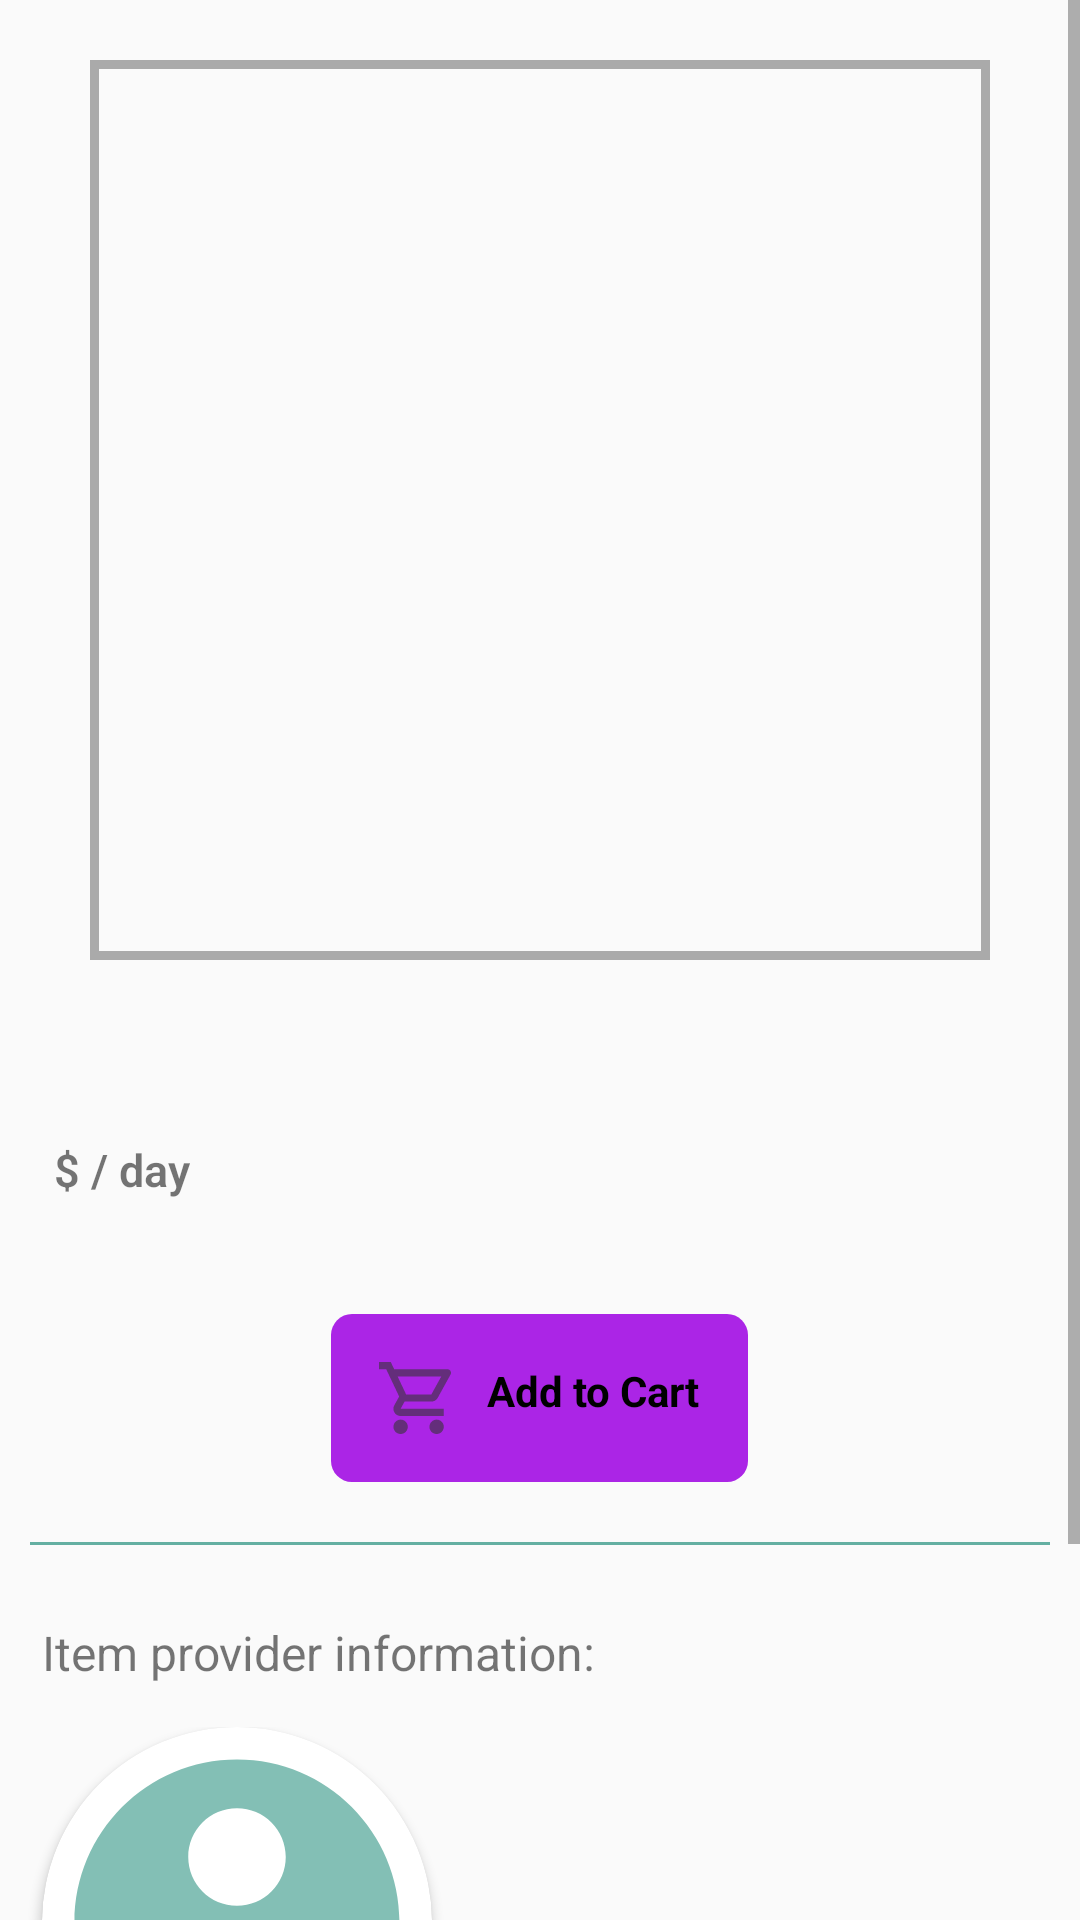

Write the Android layout XML for this screen, with the resource values it uses.
<!-- AndroidManifest.xml: application theme Theme.ShareRent -->
<!-- res/layout/activity_selected_item.xml -->
<?xml version="1.0" encoding="utf-8"?>
<ScrollView xmlns:android="http://schemas.android.com/apk/res/android"
    xmlns:app="http://schemas.android.com/apk/res-auto"
    xmlns:tools="http://schemas.android.com/tools"
    android:layout_width="match_parent"
    android:layout_height="match_parent"
    tools:context=".SelectedItemActivity">

    <LinearLayout
        android:layout_width="match_parent"
        android:layout_height="wrap_content"
        android:orientation="vertical">

        <ImageView
            android:id="@+id/selected_item_photo"
            android:layout_width="300dp"
            android:layout_height="300dp"
            android:layout_gravity="center"
            android:layout_marginTop="20dp"
            android:layout_marginBottom="10dp"
            android:background="@drawable/list_border"
            android:contentDescription="@string/baby_gear_item_photo"
            android:padding="1dp"
            android:scaleType="centerInside" />

        <TextView
            android:id="@+id/selected_item_description"
            android:layout_width="match_parent"
            android:layout_height="wrap_content"
            android:padding="14dp"
            android:textColor="@color/black"
            android:textSize="16sp"
            tools:text="Sample Description" />

        <LinearLayout
            android:layout_width="wrap_content"
            android:layout_height="match_parent"
            android:layout_gravity="start"
            android:orientation="horizontal">

            <TextView
                android:id="@+id/rent_price"
                android:layout_width="wrap_content"
                android:layout_height="wrap_content"
                android:fontFamily="sans-serif-light"
                android:paddingStart="14dp"
                android:paddingEnd="2dp"
                android:paddingBottom="8dp"
                android:textSize="15sp"
                android:textStyle="bold"
                tools:text="Rent Price" />

            <TextView
                android:layout_width="wrap_content"
                android:layout_height="wrap_content"
                android:fontFamily="sans-serif-light"
                android:paddingStart="2dp"
                android:paddingEnd="8dp"
                android:paddingBottom="8dp"
                android:text="@string/price_per_day"
                android:textSize="15sp"
                android:textStyle="bold" />

        </LinearLayout>

        <FrameLayout
            android:id="@+id/add_to_cart_view"
            android:layout_width="wrap_content"
            android:layout_height="wrap_content"
            android:layout_gravity="center"
            android:layout_marginTop="30dp"
            android:layout_marginBottom="20dp"
            android:background="@drawable/btn_background"
            android:clickable="true"
            android:focusable="true">

            <LinearLayout
                android:layout_width="wrap_content"
                android:layout_height="wrap_content"
                android:background="?android:attr/selectableItemBackground"
                android:orientation="horizontal"
                android:padding="10dp">

                <ImageView
                    android:layout_width="wrap_content"
                    android:layout_height="wrap_content"
                    android:contentDescription="@string/shopping_cart_symbol"
                    android:padding="6dp"
                    android:src="@drawable/shopping_cart" />

                <TextView
                    android:layout_width="wrap_content"
                    android:layout_height="wrap_content"
                    android:padding="6dp"
                    android:text="@string/add_to_cart"
                    android:textColor="@color/black"
                    android:textStyle="bold" />

            </LinearLayout>

        </FrameLayout>

        <View
            android:layout_width="match_parent"
            android:layout_height="1dp"
            android:layout_marginStart="10dp"
            android:layout_marginEnd="10dp"
            android:background="@color/color_primary_dark" />

        <LinearLayout
            android:layout_width="match_parent"
            android:layout_height="wrap_content"
            android:orientation="vertical">

            <TextView
                android:layout_width="match_parent"
                android:layout_height="wrap_content"
                android:layout_marginStart="14dp"
                android:layout_marginTop="25dp"
                android:layout_marginEnd="14dp"
                android:layout_marginBottom="14dp"
                android:fontFamily="sans-serif"
                android:text="@string/item_provider_information"
                android:textSize="16sp" />

            <LinearLayout
                android:layout_width="match_parent"
                android:layout_height="wrap_content"
                android:orientation="horizontal">

                <androidx.cardview.widget.CardView
                    style="@style/card_view"
                    android:layout_marginStart="14dp"
                    android:layout_marginEnd="6dp"
                    app:cardCornerRadius="65dp">

                    <ImageView
                        android:id="@+id/item_provider_picture"
                        style="@style/user_profile_picture"
                        android:contentDescription="@string/item_provider_profile_picture" />
                </androidx.cardview.widget.CardView>

                <LinearLayout
                    android:layout_width="match_parent"
                    android:layout_height="200dp"
                    android:layout_marginStart="12dp"
                    android:layout_marginEnd="6dp"
                    android:layout_marginBottom="20dp"
                    android:orientation="vertical">

                    <TextView
                        android:id="@+id/item_provider_name"
                        android:layout_width="match_parent"
                        android:layout_height="0dp"
                        android:layout_weight="2"
                        android:gravity="center_vertical"
                        android:paddingStart="10dp"
                        android:paddingEnd="4dp"
                        android:textSize="18sp"
                        android:textStyle="bold"
                        tools:text="Name" />

                    <TextView
                        android:id="@+id/item_provider_email"
                        android:layout_width="match_parent"
                        android:layout_height="0dp"
                        android:layout_weight="1"
                        android:drawablePadding="6dp"
                        android:gravity="center_vertical"
                        android:paddingStart="10dp"
                        android:paddingEnd="4dp"
                        android:textSize="13sp"
                        app:drawableLeftCompat="@drawable/email_symbol"
                        tools:text="Email" />

                    <TextView
                        android:id="@+id/item_provider_phone"
                        android:layout_width="match_parent"
                        android:layout_height="0dp"
                        android:layout_weight="1"
                        android:drawablePadding="6dp"
                        android:gravity="center_vertical"
                        android:paddingStart="10dp"
                        android:paddingEnd="4dp"
                        android:textSize="13sp"
                        app:drawableLeftCompat="@drawable/phone_symbol"
                        tools:text="Phone" />

                </LinearLayout>

            </LinearLayout>

        </LinearLayout>

    </LinearLayout>

</ScrollView>
<!-- resources referenced by this layout -->
<resources>
  <color name="black">#FF000000</color>
  <color name="color_primary_dark">#64afa2</color>
  <!-- drawable btn_background (drawable) -->
  <?xml version="1.0" encoding="utf-8"?>
  <shape xmlns:android="http://schemas.android.com/apk/res/android"
      android:shape="rectangle">
  
      <solid android:color="@color/base_color" />
  
      <size
          android:width="40dp"
          android:height="20dp" />
  
      <corners android:radius="7dp" />
  
  </shape>
  <!-- drawable list_border (drawable) -->
  <?xml version="1.0" encoding="utf-8"?>
  <shape xmlns:android="http://schemas.android.com/apk/res/android"
      android:shape="rectangle">
  
      <stroke
          android:width="3dp"
          android:color="@android:color/darker_gray" />
  
  </shape>
  <string name="add_to_cart">Add to Cart</string>
  <string name="baby_gear_item_photo">Photo of Baby Gear Item</string>
  <string name="item_provider_information">Item provider information:</string>
  <string name="item_provider_profile_picture">Item Provider Profile Picture</string>
  <string name="price_per_day">$ / day</string>
  <string name="shopping_cart_symbol">Shopping Cart Symbol</string>
  <style name="card_view">
          <item name="android:layout_width">130dp</item>
          <item name="android:layout_height">130dp</item>
          <item name="android:layout_marginTop">20dp</item>
          <item name="android:layout_gravity">center_horizontal</item>
      </style>
  <style name="user_profile_picture">
          <item name="android:layout_width">match_parent</item>
          <item name="android:layout_height">match_parent</item>
          <item name="android:scaleType">centerCrop</item>
          <item name="android:src">@drawable/user_photo</item>
          <item name="android:background">?android:attr/selectableItemBackground</item>
      </style>
  <style name="Theme.ShareRent" parent="Theme.AppCompat.Light.DarkActionBar">
          
          <item name="colorPrimary">@color/color_primary</item>
          <item name="colorPrimaryVariant">@color/color_primary_dark</item>
          <item name="colorOnPrimary">@color/black</item>
          
          <item name="colorSecondary">@color/color_primary</item>
          <item name="colorSecondaryVariant">@color/color_primary_dark</item>
          <item name="colorOnSecondary">@color/black</item>
          
          <item name="android:statusBarColor" tools:targetApi="l">?attr/colorPrimaryVariant</item>
          
          <item name="actionBarStyle">@style/Widget.AppTheme.ActionBar</item>
          <item name="actionBarTheme">@style/ThemeOverlay.AppTheme.ActionBar</item>
  
      </style>
  <color name="base_color">#ab25e6</color>
  <!-- drawable user_photo (drawable-anydpi) -->
  <vector xmlns:android="http://schemas.android.com/apk/res/android"
      android:width="24dp"
      android:height="24dp"
      android:viewportWidth="24"
      android:viewportHeight="24"
      android:tint="#64AFA2"
      android:alpha="0.8">
    <path
        android:fillColor="@android:color/white"
        android:pathData="M12,2C6.48,2 2,6.48 2,12s4.48,10 10,10 10,-4.48 10,-10S17.52,2 12,2zM12,5c1.66,0 3,1.34 3,3s-1.34,3 -3,3 -3,-1.34 -3,-3 1.34,-3 3,-3zM12,19.2c-2.5,0 -4.71,-1.28 -6,-3.22 0.03,-1.99 4,-3.08 6,-3.08 1.99,0 5.97,1.09 6,3.08 -1.29,1.94 -3.5,3.22 -6,3.22z"/>
  </vector>
  <color name="color_primary">#95E1D3</color>
  <style name="Widget.AppTheme.ActionBar" parent="Widget.AppCompat.ActionBar.Solid">
          
          <item name="elevation">0dp</item>
      </style>
  <style name="ThemeOverlay.AppTheme.ActionBar" parent="ThemeOverlay.AppCompat.Dark.ActionBar">
          
          <item name="android:textColorPrimary">@color/black</item>
          
          <item name="android:textColorSecondary">?android:textColorPrimary</item>
          
          <item name="actionMenuTextColor">?android:textColorPrimary</item>
          
          <item name="colorControlNormal">?android:textColorPrimary</item>
      </style>
</resources>
